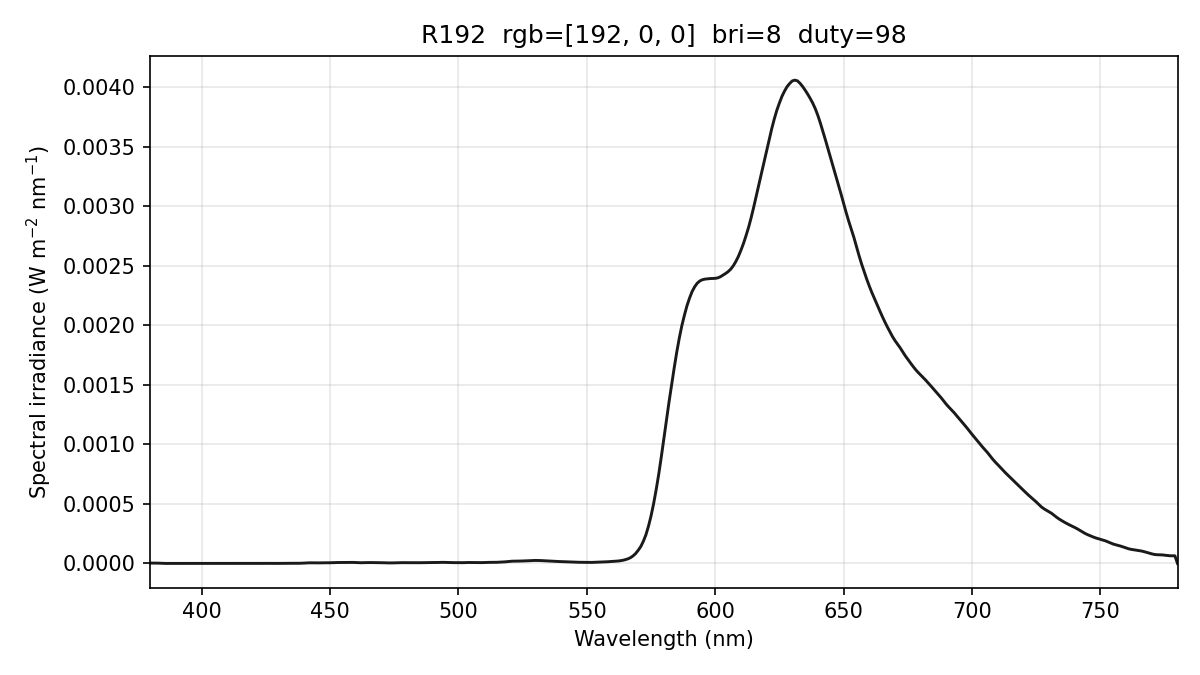

Values plotted in this chart, from the file beside it:
wavelength_nm, spectral_irradiance_W_m2_nm, spectral_irradiance_std_W_m2_nm, spectral_irradiance_uW_cm2_nm, photon_irradiance_photons_m2_s_nm, display_increment_W_m2_nm
380, 2.86339953e-06, 3.94472686e-06, 2.86339953e-04, 5.47758107e+12, 1.01333407e-06
381, 2.86339968e-06, 3.94472712e-06, 2.86339968e-04, 5.49199605e+12, 1.01333418e-06
382, 2.86339968e-06, 3.94472712e-06, 2.86339968e-04, 5.50641073e+12, 1.01333418e-06
383, 2.38014164e-06, 3.27897263e-06, 2.38014164e-04, 4.58907171e+12, 5.38065950e-07
384, 1.42567525e-06, 1.96406384e-06, 1.42567525e-04, 2.75597392e+12, -3.95830197e-07
385, 4.71208735e-07, 6.49154863e-07, 4.71208735e-05, 9.13266084e+11, -1.13760642e-06
386, 0.00000000e+00, 0.00000000e+00, 0.00000000e+00, 0.00000000e+00, -1.21199470e-06
387, 2.78865045e-08, 4.83008427e-08, 2.78865045e-06, 5.43285749e+10, -7.22660052e-07
388, 1.25564897e-07, 2.17484781e-07, 1.25564897e-05, 2.45258031e+11, -4.51125126e-07
389, 2.93035138e-07, 5.07551747e-07, 2.93035138e-05, 5.73842313e+11, -3.97389811e-07
390, 4.66095148e-07, 6.28758754e-07, 4.66095148e-05, 9.15087150e+11, -3.88100962e-07
391, 5.92474205e-07, 5.42307144e-07, 5.92474205e-05, 1.16619043e+12, -2.67844239e-07
392, 6.53553851e-07, 7.03883156e-07, 6.53553851e-05, 1.28970598e+12, -5.59135340e-08
393, 5.88017142e-07, 8.70434124e-07, 5.88017142e-05, 1.16333771e+12, 6.01902087e-08
394, 4.06229287e-07, 7.03609764e-07, 4.06229287e-05, 8.05732199e+11, 5.58269970e-08
395, 1.77679292e-07, 3.07749562e-07, 1.77679292e-05, 3.53311016e+11, -7.27679873e-08
396, 4.22695350e-08, 7.32129822e-08, 4.22695350e-06, 8.42647475e+10, -2.43580934e-07
397, 0.00000000e+00, 0.00000000e+00, 0.00000000e+00, 0.00000000e+00, -4.56611885e-07
398, 0.00000000e+00, 0.00000000e+00, 0.00000000e+00, 0.00000000e+00, -6.29525281e-07
399, 0.00000000e+00, 0.00000000e+00, 0.00000000e+00, 0.00000000e+00, -7.39114713e-07
400, 4.96935973e-08, 8.60718354e-08, 4.96935973e-06, 1.00065345e+11, -7.43084296e-07
401, 2.50035683e-07, 4.33074507e-07, 2.50035683e-05, 5.04742219e+11, -6.14784698e-07
402, 6.01026307e-07, 1.04100810e-06, 6.01026307e-05, 1.21630587e+12, -3.58262468e-07
403, 8.62850785e-07, 1.41966958e-06, 8.62850785e-05, 1.75050765e+12, -1.18017278e-07
404, 8.63387190e-07, 1.24935374e-06, 8.63387190e-05, 1.75594227e+12, -1.82331250e-08
405, 6.11418665e-07, 6.21751551e-07, 6.11418665e-05, 1.24657090e+12, -5.44651207e-08
406, 3.59012755e-07, 3.42172930e-07, 3.59012755e-05, 7.33768696e+11, -9.31607407e-08
407, 1.77336449e-07, 3.07155740e-07, 1.77336449e-05, 3.63342070e+11, -9.60626443e-08
408, 7.83143913e-08, 1.35644505e-07, 7.83143913e-06, 1.60851460e+11, -2.03320799e-07
409, 1.92022477e-08, 3.32592687e-08, 1.92022477e-06, 3.95365386e+10, -5.72123903e-07
410, 0.00000000e+00, 0.00000000e+00, 0.00000000e+00, 0.00000000e+00, -1.20247205e-06
411, 3.88214830e-08, 6.72407810e-08, 3.88214830e-06, 8.03224989e+10, -1.52094695e-06
412, 1.19954697e-07, 2.07767630e-07, 1.19954697e-05, 2.48792762e+11, -1.36235599e-06
413, 2.16269904e-07, 3.74590462e-07, 2.16269904e-05, 4.49644626e+11, -8.40393185e-07
414, 2.31385658e-07, 4.00771716e-07, 2.31385658e-05, 4.82236463e+11, -6.33990296e-07
415, 1.61811709e-07, 2.80266102e-07, 1.61811709e-05, 3.38050288e+11, -7.82499924e-07
416, 6.54965067e-08, 1.13443277e-07, 6.54965067e-06, 1.37162293e+11, -1.10852844e-06
417, 1.15592714e-08, 2.00212454e-08, 1.15592714e-06, 2.42655302e+10, -1.34696497e-06
418, 1.95086456e-08, 3.37899654e-08, 1.95086456e-06, 4.10512767e+10, -1.45138313e-06
419, 1.80102982e-07, 3.11947515e-07, 1.80102982e-05, 3.79890290e+11, -1.19615565e-06
420, 4.81783023e-07, 8.34472675e-07, 4.81783023e-05, 1.01864780e+12, -6.05174906e-07
421, 8.13196716e-07, 1.39563386e-06, 8.13196716e-05, 1.72345909e+12, 7.29954733e-08
422, 9.78677841e-07, 1.64631785e-06, 9.78677841e-05, 2.07910046e+12, 3.85965754e-07
423, 9.78226161e-07, 1.58708949e-06, 9.78226161e-05, 2.08306541e+12, 3.33735688e-07
424, 8.74717316e-07, 1.22691421e-06, 8.74717316e-05, 1.86705387e+12, 1.47285836e-07
425, 7.41434806e-07, 6.98935496e-07, 7.41434806e-05, 1.58629943e+12, -9.51831233e-09
426, 5.75396077e-07, 1.25155786e-07, 5.75396077e-05, 1.23395625e+12, -1.56021327e-07
427, 4.01030411e-07, 1.89181799e-07, 4.01030411e-05, 8.62042049e+11, -3.50500786e-07
428, 2.19143762e-07, 1.95507330e-07, 2.19143762e-05, 4.72167564e+11, -5.93759108e-07
429, 1.77993565e-07, 1.54312199e-07, 1.77993565e-05, 3.84401312e+11, -7.79176434e-07
430, 3.13042159e-07, 2.73046427e-07, 3.13042159e-05, 6.77633008e+11, -8.58740337e-07
431, 6.07566947e-07, 5.03568068e-07, 6.07566947e-05, 1.31824058e+12, -8.00702602e-07
432, 8.67890074e-07, 6.38027555e-07, 8.67890074e-05, 1.88743383e+12, -6.00444176e-07
433, 1.06308767e-06, 7.99737131e-07, 1.06308767e-04, 2.31728923e+12, -2.76542751e-07
434, 1.13858910e-06, 8.50986760e-07, 1.13858910e-04, 2.48759698e+12, -1.19907277e-08
435, 1.11126360e-06, 5.35283437e-07, 1.11126360e-04, 2.43349028e+12, 3.44203233e-08
436, 1.00361872e-06, 5.60430112e-07, 1.00361872e-04, 2.20281747e+12, -1.00067565e-07
437, 1.02958442e-06, 6.96002991e-07, 1.02958442e-04, 2.26499198e+12, -2.81976907e-08
438, 1.22069478e-06, 1.99391030e-07, 1.22069478e-04, 2.69156248e+12, 3.16927499e-07
439, 1.82247949e-06, 5.58312535e-07, 1.82247949e-04, 4.02763808e+12, 1.12941765e-06
... 341 more rows
